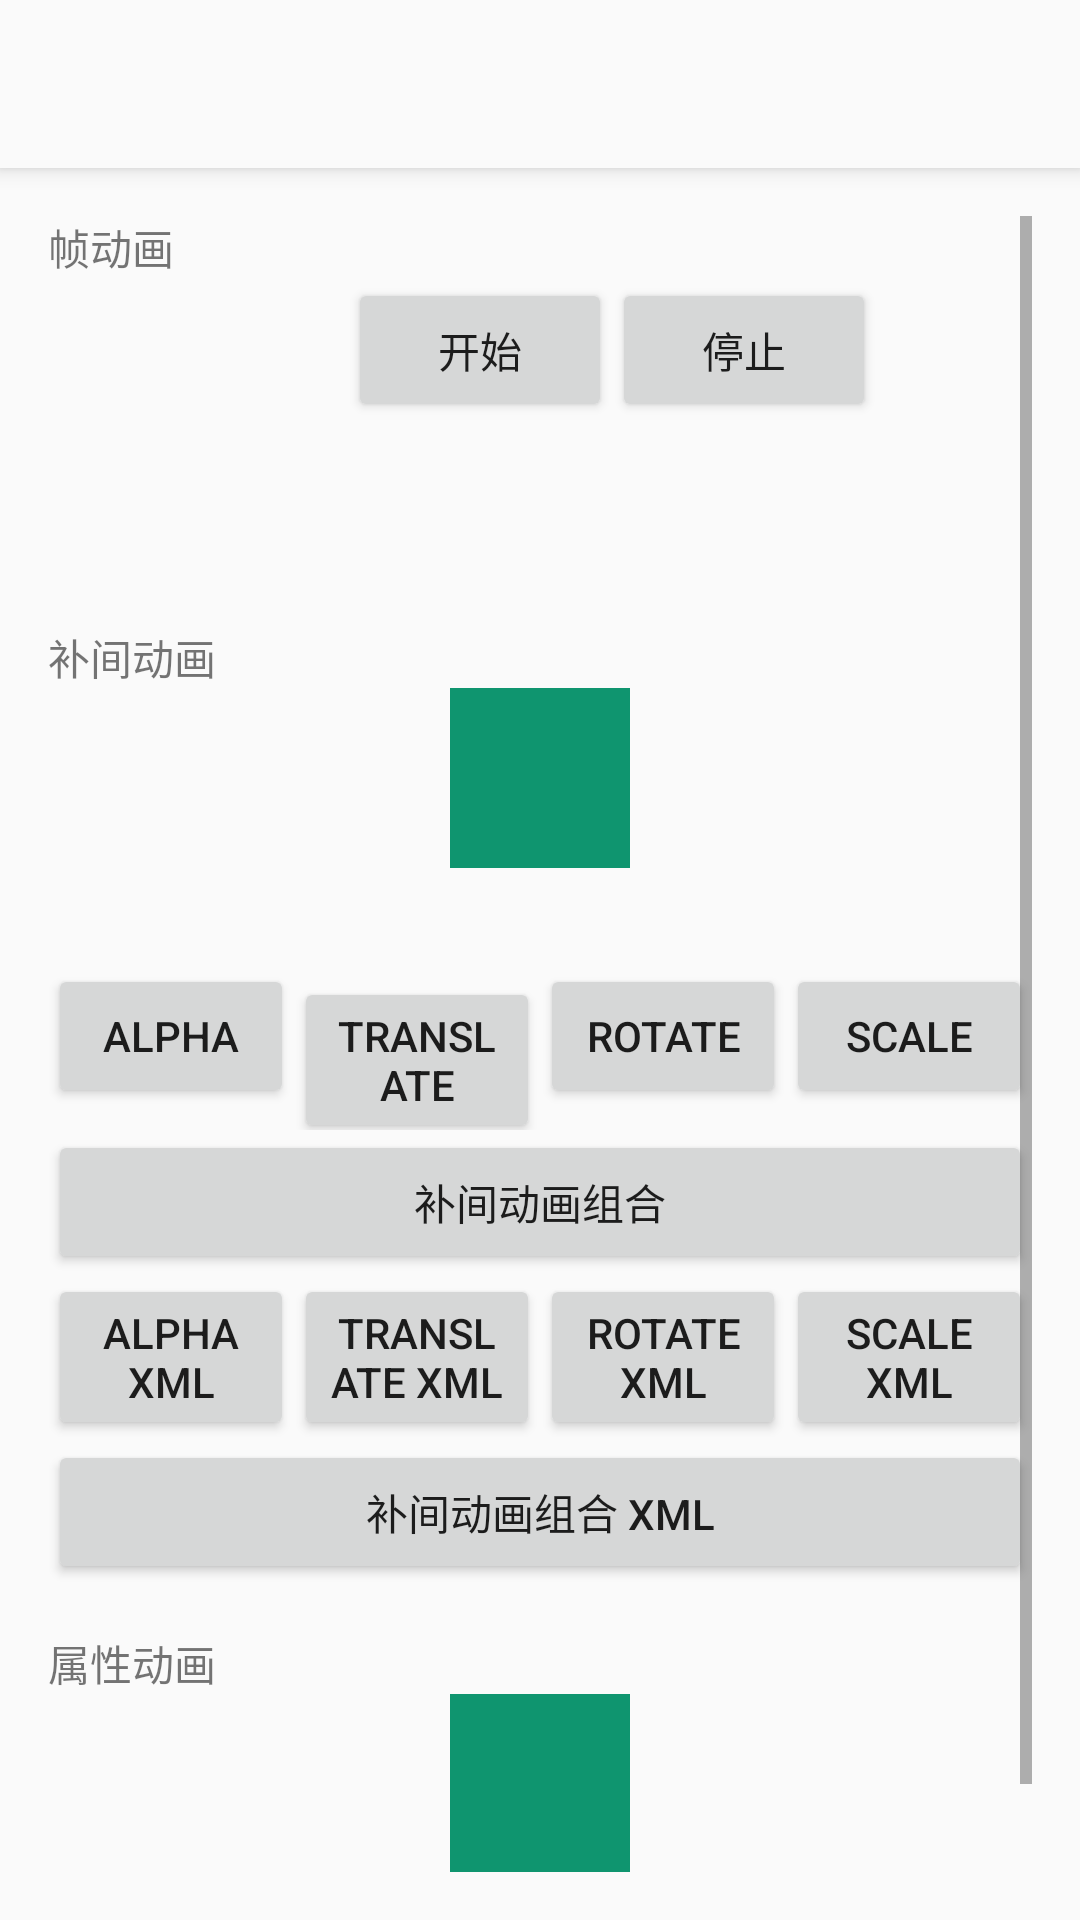

Layout XML and referenced resources for this Android screen:
<!-- AndroidManifest.xml: activity theme AppTheme.NoActionBar -->
<!-- res/layout/activity_animation.xml -->
<?xml version="1.0" encoding="utf-8"?>
<LinearLayout xmlns:android="http://schemas.android.com/apk/res/android"
    xmlns:app="http://schemas.android.com/apk/res-auto"
    xmlns:tools="http://schemas.android.com/tools"
    android:layout_width="match_parent"
    android:layout_height="match_parent"
    android:orientation="vertical"
    tools:context="com.jdd.sample.studyapp.ui.JsonActivity">

    <include layout="@layout/toolbar" />

    <ScrollView
        android:layout_width="match_parent"
        android:layout_height="match_parent"
        android:padding="16dp">

        <LinearLayout
            android:layout_width="match_parent"
            android:layout_height="match_parent"
            android:orientation="vertical">

            
            <TextView
                android:layout_width="match_parent"
                android:layout_height="wrap_content"
                android:text="帧动画" />

            <LinearLayout
                android:layout_width="match_parent"
                android:layout_height="wrap_content"
                android:orientation="horizontal">

                <ImageView
                    android:id="@+id/iv_coin_loading"
                    android:layout_width="100dp"
                    android:layout_height="100dp" />

                <Button
                    android:id="@+id/btn_tween_start"
                    android:layout_width="wrap_content"
                    android:layout_height="wrap_content"
                    android:text="开始" />

                <Button
                    android:id="@+id/btn_tween_stop"
                    android:layout_width="wrap_content"
                    android:layout_height="wrap_content"
                    android:text="停止" />

            </LinearLayout>

            
            <TextView
                android:layout_width="match_parent"
                android:layout_height="wrap_content"
                android:layout_marginTop="16dp"
                android:text="补间动画" />

            <View
                android:id="@+id/viewTween"
                android:layout_width="60dp"
                android:layout_height="60dp"
                android:layout_gravity="center_horizontal"
                android:background="@color/colorAccent" />

            <LinearLayout
                android:layout_width="match_parent"
                android:layout_height="wrap_content"
                android:orientation="horizontal"
                android:paddingTop="32dp">

                <Button
                    android:id="@+id/alpha"
                    android:layout_width="0dp"
                    android:layout_height="wrap_content"
                    android:layout_weight="1"
                    android:text="alpha" />

                <Button
                    android:id="@+id/translate"
                    android:layout_width="0dp"
                    android:layout_height="wrap_content"
                    android:layout_weight="1"
                    android:text="translate" />

                <Button
                    android:id="@+id/rotate"
                    android:layout_width="0dp"
                    android:layout_height="wrap_content"
                    android:layout_weight="1"
                    android:text="rotate" />

                <Button
                    android:id="@+id/scale"
                    android:layout_width="0dp"
                    android:layout_height="wrap_content"
                    android:layout_weight="1"
                    android:text="scale" />

            </LinearLayout>

            <Button
                android:id="@+id/btn_tween_set"
                android:layout_width="match_parent"
                android:layout_height="wrap_content"
                android:text="补间动画组合" />

            <LinearLayout
                android:layout_width="match_parent"
                android:layout_height="wrap_content"
                android:orientation="horizontal">

                <Button
                    android:id="@+id/alpha_xml"
                    android:layout_width="0dp"
                    android:layout_height="wrap_content"
                    android:layout_weight="1"
                    android:text="alpha xml" />

                <Button
                    android:id="@+id/translate_xml"
                    android:layout_width="0dp"
                    android:layout_height="wrap_content"
                    android:layout_weight="1"
                    android:text="translate xml" />

                <Button
                    android:id="@+id/rotate_xml"
                    android:layout_width="0dp"
                    android:layout_height="wrap_content"
                    android:layout_weight="1"
                    android:text="rotate xml" />

                <Button
                    android:id="@+id/scale_xml"
                    android:layout_width="0dp"
                    android:layout_height="wrap_content"
                    android:layout_weight="1"
                    android:text="scale xml" />

            </LinearLayout>

            <Button
                android:id="@+id/btn_tween_set_xml"
                android:layout_width="match_parent"
                android:layout_height="wrap_content"
                android:text="补间动画组合 xml" />

            
            <TextView
                android:layout_width="match_parent"
                android:layout_height="wrap_content"
                android:layout_marginTop="16dp"
                android:text="属性动画" />

            <View
                android:id="@+id/object_animation"
                android:layout_width="60dp"
                android:layout_height="60dp"
                android:layout_gravity="center_horizontal"
                android:background="@color/colorAccent" />

            <Button
                android:id="@+id/btn_object_animation_start"
                android:layout_width="match_parent"
                android:layout_height="wrap_content"
                android:text="属性动画开始" />

        </LinearLayout>

    </ScrollView>
</LinearLayout>
<!-- res/layout/toolbar.xml (included above) -->
<?xml version="1.0" encoding="utf-8"?>
<android.support.v7.widget.Toolbar xmlns:android="http://schemas.android.com/apk/res/android"
    xmlns:app="http://schemas.android.com/apk/res-auto"
    android:id="@+id/toolbar"
    android:layout_width="match_parent"
    android:layout_height="?attr/actionBarSize"
    android:background="?attr/colorPrimary"
    android:elevation="4dp"
    app:titleTextColor="@color/appTextColorPrimary" />
<!-- resources referenced by this layout -->
<resources>
  <color name="appTextColorPrimary">#ff3e3e3e</color>
  <color name="colorAccent">#0F956F</color>
  <style name="AppTheme.NoActionBar" parent="AppTheme">
          <item name="windowActionBar">false</item>
          <item name="windowNoTitle">true</item>
      </style>
  <style name="AppTheme" parent="Theme.AppCompat.Light.DarkActionBar">
          
          <item name="colorPrimary">@color/colorPrimary</item>
          <item name="colorPrimaryDark">@color/colorPrimaryDark</item>
          <item name="colorAccent">@color/colorAccent</item>
      </style>
  <color name="colorPrimary">#fafafa</color>
  <color name="colorPrimaryDark">#b2b2b2</color>
</resources>
